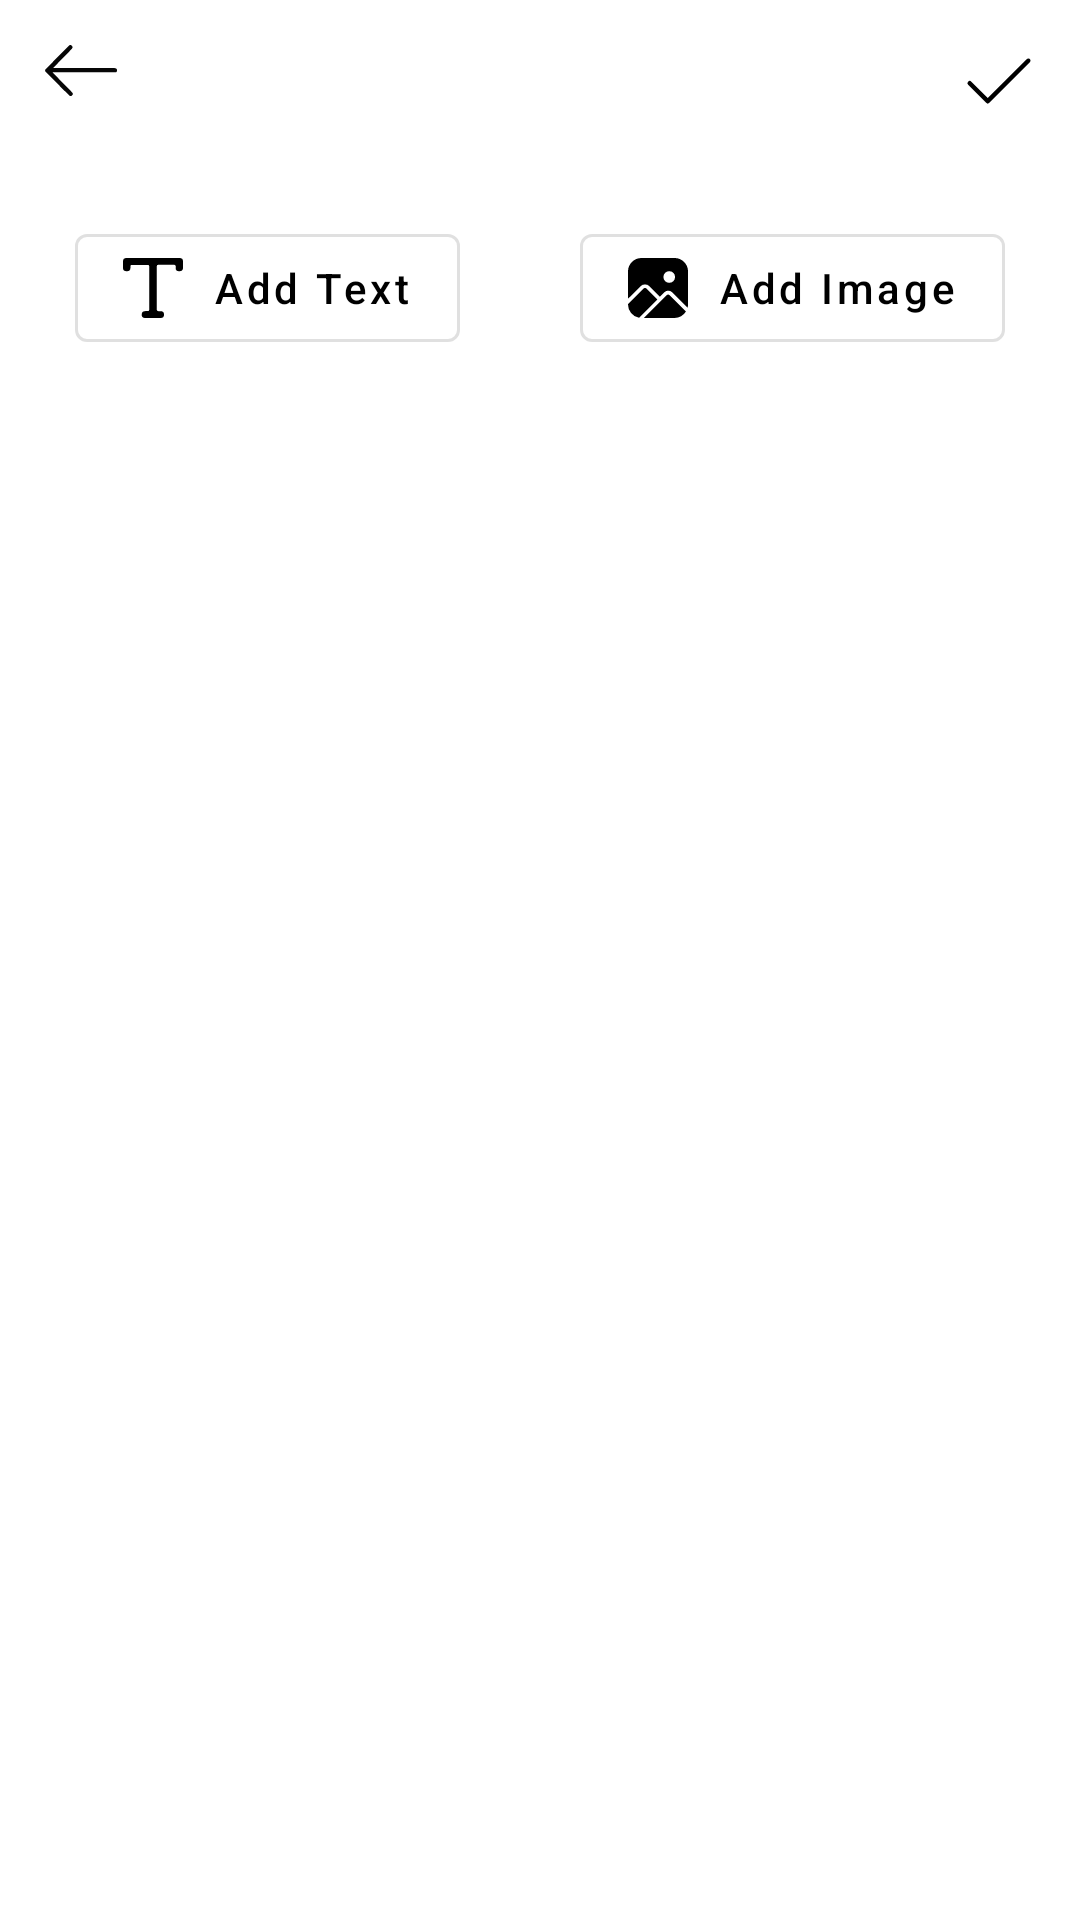

Layout XML and referenced resources for this Android screen:
<!-- AndroidManifest.xml: application theme Theme.MemeGenrator -->
<!-- res/layout/fragment_edit_image.xml -->
<?xml version="1.0" encoding="utf-8"?>
<androidx.constraintlayout.widget.ConstraintLayout xmlns:android="http://schemas.android.com/apk/res/android"
    xmlns:tools="http://schemas.android.com/tools"
    android:id="@+id/FragEditContainer"
    android:layout_width="match_parent"
    android:layout_height="match_parent"
    xmlns:app="http://schemas.android.com/apk/res-auto"
    tools:context=".ui.main.view.Fragemes.EditImageFrag">




    <ImageView
        android:id="@+id/editBackImg"
        android:layout_width="wrap_content"
        android:layout_height="wrap_content"
        android:src="@drawable/back_arrow"
        android:layout_marginTop="15dp"
        android:layout_marginStart="15dp"
        android:adjustViewBounds="true"
        android:clickable="true"
        app:layout_constraintTop_toTopOf="parent"
        app:layout_constraintLeft_toLeftOf="parent"
        android:focusable="true" />

    <ImageView
        android:id="@+id/editDoneImg"
        android:layout_width="wrap_content"
        android:layout_height="wrap_content"
        android:src="@drawable/checkmark"
        android:layout_marginEnd="15dp"
        android:layout_marginTop="15dp"
        app:layout_constraintTop_toTopOf="parent"
        app:layout_constraintRight_toRightOf="parent"/>

    <LinearLayout
        android:id="@+id/editBtnLyt"
        android:layout_width="wrap_content"
        android:layout_height="wrap_content"
        android:layout_marginTop="20dp"
        app:layout_constraintTop_toBottomOf="@id/editBackImg"
        app:layout_constraintRight_toRightOf="parent"
        app:layout_constraintLeft_toLeftOf="parent"
        android:orientation="horizontal">

        <com.google.android.material.button.MaterialButton
            android:id="@+id/editBtnAddTxt"
            android:layout_width="wrap_content"
            android:layout_height="wrap_content"
            style="@style/Widget.MaterialComponents.Button.OutlinedButton"
            app:icon="@drawable/text_icon"
            app:iconTint="#000"
            app:iconPadding="10dp"
            app:iconSize="20dp"
            android:layout_margin="20dp"
            android:text="Add Text"
            android:textAllCaps="false"
            android:textColor="#000"/>

        <com.google.android.material.button.MaterialButton
            android:id="@+id/editBtnAddImg"
            android:layout_width="wrap_content"
            android:layout_height="wrap_content"
            style="@style/Widget.MaterialComponents.Button.OutlinedButton"
            app:icon="@drawable/saved_image_icon"
            app:iconTint="#000"
            app:iconPadding="10dp"
            app:iconSize="20dp"
            android:layout_margin="20dp"
            android:text="Add Image"
            android:textAllCaps="false"
            android:textColor="#000"/>

    </LinearLayout>

    <FrameLayout
        android:id="@+id/editImgLyt"
        android:layout_width="match_parent"
        android:layout_height="wrap_content"
        app:layout_constraintTop_toBottomOf="@id/editBtnLyt"
        app:layout_constraintLeft_toLeftOf="parent"
        app:layout_constraintRight_toRightOf="parent">

        <ImageView
            android:id="@+id/editImg"
            android:layout_width="match_parent"
            android:layout_height="320dp"
            android:layout_marginTop="30dp"
            android:adjustViewBounds="true"/>


    </FrameLayout>








</androidx.constraintlayout.widget.ConstraintLayout>
<!-- resources referenced by this layout -->
<resources>
  <!-- drawable back_arrow (drawable) -->
  <vector xmlns:android="http://schemas.android.com/apk/res/android"
      android:width="24.07dp"
      android:height="16.92dp"
      android:viewportWidth="24.07"
      android:viewportHeight="16.92">
    <path
        android:pathData="M2.6,9.18l5.81,5.87a7.94,7.94 0,0 1,0.63 0.67,0.68 0.68,0 0,1 0,1 0.67,0.67 0,0 1,-1 -0.07L6.24,14.91C4.3,13 2.37,11 0.41,9.11c-0.48,-0.47 -0.59,-0.76 0,-1.29C2.82,5.43 5.23,3 7.66,0.57 8,0.22 8.39,-0.3 8.94,0.22s0.12,1 -0.27,1.37l-6,6.08c0.39,0 0.74,0 1.09,0H22.5c0.27,0 0.55,0 0.82,0 0.43,0 0.73,0.23 0.75,0.69a0.65,0.65 0,0 1,-0.69 0.72c-0.34,0 -0.69,0 -1,0H2.6Z"
        android:fillColor="#070707"/>
  </vector>
  <!-- drawable checkmark (drawable) -->
  <vector xmlns:android="http://schemas.android.com/apk/res/android"
      android:width="24dp"
      android:height="24dp"
      android:viewportWidth="48"
      android:viewportHeight="48">
    <path
        android:pathData="M43.4707,8.9863A1.5001,1.5001 0,0 0,42.4395 9.4395L16.5,35.3789L5.5605,24.4395A1.5001,1.5001 0,1 0,3.4395 26.5605L15.4395,38.5605A1.5001,1.5001 0,0 0,17.5605 38.5605L44.5605,11.5605A1.5001,1.5001 0,0 0,43.4707 8.9863z"
        android:fillColor="#000000"/>
  </vector>
  <!-- drawable text_icon (drawable) -->
  <vector xmlns:android="http://schemas.android.com/apk/res/android"
      android:width="21.28dp"
      android:height="23.99dp"
      android:viewportWidth="21.28"
      android:viewportHeight="23.99">
    <path
        android:pathData="M10.64,24h2.61a1.3,1.3 0,0 0,1.3 -1.3v-0.15a1.3,1.3 0,0 0,-1.3 -1.3h-0.73a0.53,0.53 0,0 1,-0.52 -0.52V3.24a0.52,0.52 0,0 1,0.52 -0.52h5.63a0.52,0.52 0,0 1,0.52 0.52V4A1.3,1.3 0,0 0,20 5.3h0A1.31,1.31 0,0 0,21.28 4V1.26A1.27,1.27 0,0 0,20 0H1.26A1.27,1.27 0,0 0,0 1.26V4A1.3,1.3 0,0 0,1.3 5.3h0A1.31,1.31 0,0 0,2.63 4V3.27a0.52,0.52 0,0 1,0.52 -0.52H8.78a0.52,0.52 0,0 1,0.52 0.52V20.72a0.52,0.52 0,0 1,-0.52 0.52H7.94a1.31,1.31 0,0 0,-1.3 1.31v0.14A1.3,1.3 0,0 0,7.94 24Z"
        android:fillColor="#231f20"/>
  </vector>
  <style name="Theme.MemeGenrator" parent="Theme.MaterialComponents.Light.NoActionBar">
          
          <item name="colorPrimary">@color/purple_500</item>
          <item name="colorPrimaryVariant">@color/purple_700</item>
          <item name="colorOnPrimary">@color/white</item>
          
          <item name="colorSecondary">@color/teal_200</item>
          <item name="colorSecondaryVariant">@color/teal_700</item>
          <item name="colorOnSecondary">@color/black</item>
          
          <item name="android:statusBarColor" tools:targetApi="l">?attr/colorPrimaryVariant</item>
          
          <item name="bottomSheetDialogTheme">@style/AppBottomSheetDialogTheme</item>
      </style>
  <color name="purple_500">#FF6200EE</color>
  <color name="purple_700">#FF3700B3</color>
  <color name="white">#FFFFFFFF</color>
  <color name="teal_200">#FF03DAC5</color>
  <color name="teal_700">#FF018786</color>
  <color name="black">#FF000000</color>
  <style name="AppBottomSheetDialogTheme" parent="Theme.Design.Light.BottomSheetDialog">
          <item name="bottomSheetStyle">@style/AppModalStyle</item>
      </style>
  <style name="AppModalStyle" parent="Widget.Design.BottomSheet.Modal">
          <item name="android:background">@drawable/bottom_sheet_bg</item>
      </style>
  <!-- drawable bottom_sheet_bg (drawable) -->
  <?xml version="1.0" encoding="utf-8"?>
  <shape  android:shape="rectangle" xmlns:android="http://schemas.android.com/apk/res/android">
  
      <solid android:color="@android:color/white"/>
      <corners android:topLeftRadius="16dp"
          android:topRightRadius="16dp"/>
  
  </shape>
</resources>
